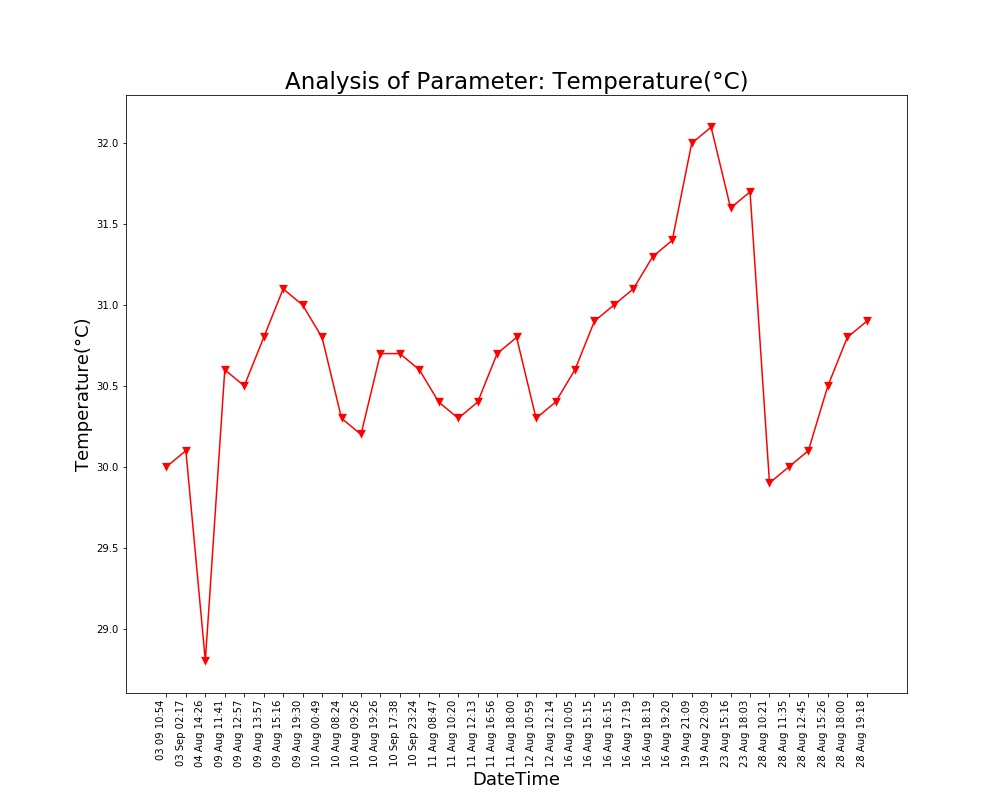

The table this chart was drawn from, first rows:
Unnamed: 0, DateTime, Date, Time, Temperature(°C)
0.0, 04 Aug 14:26, 04 Aug 2021, 14:26:24, 28.8
1.0, 09 Aug 11:41, 09 Aug 2021, 11:41:48, 30.6
2.0, 09 Aug 12:57, 09 Aug 2021, 12:57:04, 30.5
3.0, 09 Aug 13:57, 09 Aug 2021, 13:57:19, 30.8
4.0, 09 Aug 15:16, 09 Aug 2021, 15:16:19, 31.1
5.0, 09 Aug 19:30, 09 Aug 2021, 19:30:40, 31.0
6.0, 10 Aug 00:49, 10 Aug 2021, 00:49:39, 30.8
7.0, 10 Aug 08:24, 10 Aug 2021, 08:24:01, 30.3
8.0, 10 Aug 09:26, 10 Aug 2021, 09:26:56, 30.2
9.0, 10 Aug 19:26, 10 Aug 2021, 19:26:33, 30.7
10.0, 11 Aug 08:47, 11 Aug 2021, 08:47:06, 30.4
11.0, 11 Aug 10:20, 11 Aug 2021, 10:20:04, 30.3
12.0, 11 Aug 12:13, 11 Aug 2021, 12:13:36, 30.4
13.0, 11 Aug 16:56, 11 Aug 2021, 16:56:21, 30.7
14.0, 11 Aug 18:00, 11 Aug 2021, 18:00:02, 30.8
15.0, 12 Aug 10:59, 12 Aug 2021, 10:59:37, 30.3
16.0, 12 Aug 12:14, 12 Aug 2021, 12:14:31, 30.4
17.0, 16 Aug 10:05, 16 Aug 2021, 10:05:25, 30.6
18.0, 16 Aug 15:15, 16 Aug 2021, 15:15:28, 30.9
19.0, 16 Aug 16:15, 16 Aug 2021, 16:15:54, 31.0
20.0, 16 Aug 17:19, 16 Aug 2021, 17:19:32, 31.1
21.0, 16 Aug 18:19, 16 Aug 2021, 18:19:53, 31.3
22.0, 16 Aug 19:20, 16 Aug 2021, 19:20:17, 31.4
23.0, 19 Aug 21:09, 19 Aug 2021, 21:09:25, 32.0
24.0, 19 Aug 22:09, 19 Aug 2021, 22:09:52, 32.1
25.0, 23 Aug 15:16, 23 Aug 2021, 15:16:38, 31.6
26.0, 23 Aug 18:03, 23 Aug 2021, 18:03:46, 31.7
27.0, 28 Aug 10:21, 28 Aug 2021, 10:21:18, 29.9
28.0, 28 Aug 11:35, 28 Aug 2021, 11:35:06, 30.0
29.0, 28 Aug 12:45, 28 Aug 2021, 12:45:39, 30.1
30.0, 28 Aug 15:26, 28 Aug 2021, 15:26:51, 30.5
31.0, 28 Aug 18:00, 28 Aug 2021, 18:00:08, 30.8
32.0, 28 Aug 19:18, 28 Aug 2021, 19:18:38, 30.9
, 03 Sep 02:17, 03 Sep 2021, 02:17:33, 30.1
, 03 09 10:54, 03 Sep 2021, 10:54:46, 30.0
, 10 Sep 17:38, 10 Sep 2021, 17:38:26, 30.7
, 10 Sep 23:24, 10 Sep 2021, 23:24:03, 30.6
